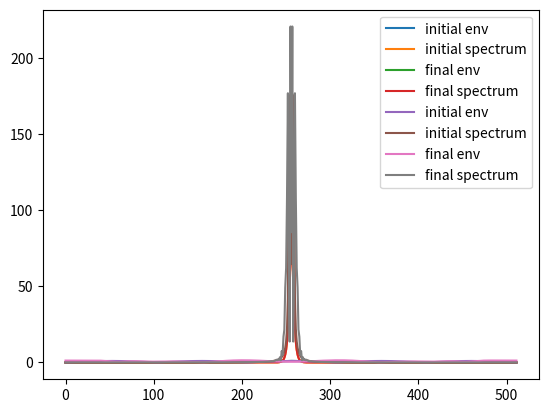
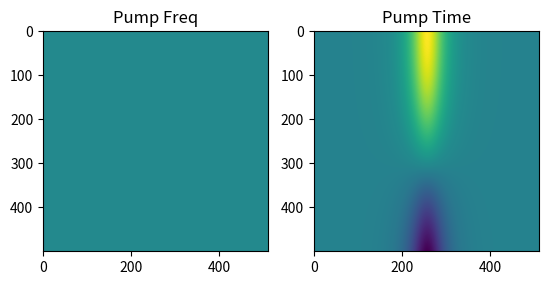
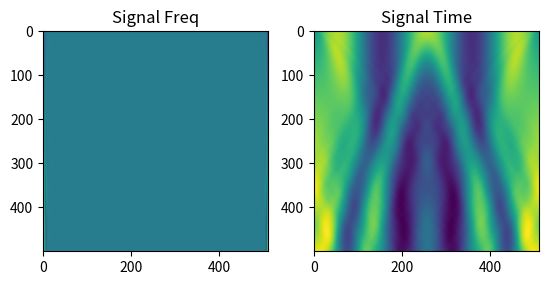

Reproduce these figures in Python, in order.
if __name__ == "__main__":

  import numpy as np
  from numpy.fft import fft, ifft, fftshift
  import matplotlib.pyplot as plt

  # Equation defined in terms of dispersion and nonlinear lengh ratio N^2 = Lds / Lnl
  # The length z is given in units of dispersion length (of pump)
  # The time is given in units of initial width (of pump)

  # Total length (in units of pump dispersion length)
  z = 5

  # nonlinear and dispersion length scales of the pump
  NL = 1
  DS = 1 # should keep fixed at 1 to not mess up z

  # dispersion length of the signal
  DSs = 1.6

  # soliton order
  Nsquared = DS / NL

  # positive or negative dispersion for pump, relative dispersion for signal
  beta2  = -1 # should be +/- 1
  beta2s = 1

  # group velocity difference (relative to beta2 and pulse width)
  beta1  = 0
  beta1s = 0

  # Relative signal pulse width
  taus = np.sqrt(DSs * abs(beta2s) / DS)

  # initial chirp (pump)
  chirp = 0

  # time windowing and resolution
  Nt = 512
  tMax = 10
  dt = 2 * tMax / Nt

  # space resolution
  nZSteps = int(100 * z / np.min([DS, NL, DSs]))
  dz = z / nZSteps

  print(Nt, nZSteps)

  # time and frequency axes
  tau = np.arange(-Nt / 2, Nt / 2) * dt
  omega = np.pi / tMax * fftshift(np.arange(-Nt / 2, Nt / 2))

  # dispersion
  dispersionPump = 0.5 * beta2  * omega**2 - beta1  * omega
  dispersionSign = 0.5 * beta2s * omega**2 - beta1s * omega

  # initial time domain envelopes (Gaussian or Soliton Sech)
  env = 1 / np.cosh(tau) * np.exp(-0.5j * tau**2 * chirp)
  # env = np.exp(-0.5 * tau**2 * (1 + 1j * chirp))

  # sig = 1 / np.cosh(tau / taus)
  # sig = np.exp(-0.5 * (tau / taus)**2)
  sig = np.cos(tau / taus)


  # helpers
  nlStep = 1j * Nsquared * dz
  dispStepPump = np.exp(1j * dispersionPump * dz)
  dispStepSign = np.exp(1j * dispersionSign * dz)



  # Grids for PDE propagation
  computationGridPumpF  = np.zeros((nZSteps, Nt), dtype=np.complex64)
  computationGridPumpT  = np.zeros((nZSteps, Nt), dtype=np.complex64)
  computationGridSignalF = np.zeros((nZSteps, Nt), dtype=np.complex64)
  computationGridSignalT = np.zeros((nZSteps, Nt), dtype=np.complex64)


  # Start by computing pump propagation
  def runPumpSimulation():
    computationGridPumpF[0, :] = fft(env) * np.exp(0.5j * dispersionPump * dz)
    computationGridPumpT[0, :] = ifft(computationGridPumpF[0, :])

    for i in range(1, nZSteps):
      temp = computationGridPumpT[i-1, :] * np.exp(nlStep * np.abs(computationGridPumpT[i-1, :])**2)
      computationGridPumpF[i, :] = fft(temp) * dispStepPump
      computationGridPumpT[i, :] = ifft(computationGridPumpF[i, :])

    computationGridPumpF[-1, :] *= np.exp(-0.5j * dispersionPump * dz)
    computationGridPumpT[-1, :] = ifft(computationGridPumpF[-1, :])


  # Next, signal propagation
  def runSignalSimulation():
    computationGridSignalF[0, :] = fft(sig) * np.exp(0.5j * dispersionSign * dz)
    computationGridSignalT[0, :] = ifft(computationGridSignalF[0, :])

    for i in range(1, nZSteps):
      # do a Runge-Kutta step for the non-linear propagation
      pumpTimeInterp = 0.5 * (computationGridPumpT[i-1] + computationGridPumpT[i])

      prevConj = np.conj(computationGridSignalT[i-1, :])
      k1 = nlStep * (2 * np.abs(computationGridPumpT[i-1])**2 *  computationGridSignalT[i-1, :]             + computationGridPumpT[i-1]**2 *  prevConj)
      k2 = nlStep * (2 * np.abs(pumpTimeInterp)**2            * (computationGridSignalT[i-1, :] + 0.5 * k1) + pumpTimeInterp**2            * (prevConj + np.conj(0.5 * k1)))
      k3 = nlStep * (2 * np.abs(pumpTimeInterp)**2            * (computationGridSignalT[i-1, :] + 0.5 * k2) + pumpTimeInterp**2            * (prevConj + np.conj(0.5 * k2)))
      k4 = nlStep * (2 * np.abs(computationGridPumpT[i])**2   * (computationGridSignalT[i-1, :] + k3)       + computationGridPumpT[i]**2   * (prevConj + np.conj(k3)))

      temp = computationGridSignalT[i-1] + (k1 + 2 * k2 + 2 * k3 + k4) / 6

      # dispersion step
      computationGridSignalF[i, :] = fft(temp) * dispStepSign
      computationGridSignalT[i, :] = ifft(computationGridSignalF[i, :])

    computationGridSignalF[-1, :] *= np.exp(-0.5j * dispersionSign * dz)
    computationGridSignalT[-1, :] = ifft(computationGridSignalF[-1, :])

  runPumpSimulation()
  runSignalSimulation()

  # Plot pump
  plt.plot(np.abs(env), label="initial env")
  plt.plot(np.abs(fftshift(fft(env))), label="initial spectrum")
  plt.plot(np.abs(computationGridPumpT[-1]), label="final env")
  plt.plot(fftshift(np.abs(computationGridPumpF[-1])), label="final spectrum")
  plt.legend()
  plt.show()

  # Plot Signal
  plt.plot(np.abs(sig), label="initial env")
  plt.plot(np.abs(fftshift(fft(sig))), label="initial spectrum")
  plt.plot(np.abs(computationGridSignalT[-1]), label="final env")
  plt.plot(fftshift(np.abs(computationGridSignalF[-1])), label="final spectrum")
  plt.legend()
  plt.show()

  # Plot Pump
  fig = plt.figure()
  ax = fig.add_subplot(1, 2, 1)
  plt.imshow(np.real(computationGridPumpF))
  plt.title('Pump Freq')
  ax = fig.add_subplot(1, 2, 2)
  plt.imshow(np.real(computationGridPumpT))
  plt.title('Pump Time')
  plt.show()

  # Plot Signal
  fig = plt.figure()
  ax = fig.add_subplot(1, 2, 1)
  plt.imshow(np.real(computationGridSignalF))
  plt.title('Signal Freq')
  ax = fig.add_subplot(1, 2, 2)
  plt.imshow(np.real(computationGridSignalT))
  plt.title('Signal Time')
  plt.show()
